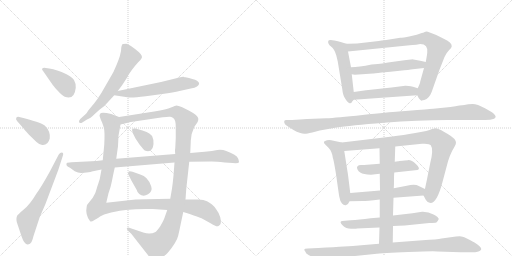
t = 0.00 s
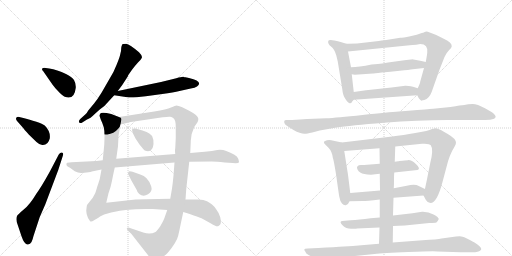
t = 3.50 s
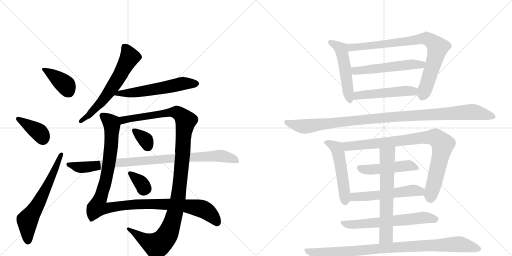
t = 7.00 s
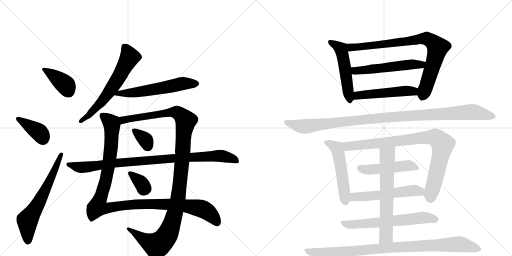
t = 10.50 s
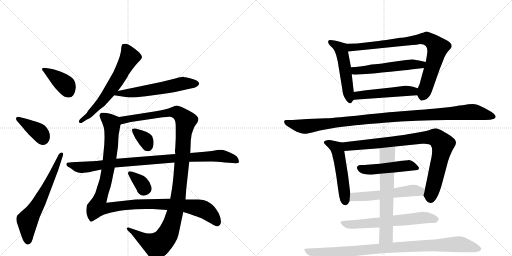
t = 14.00 s
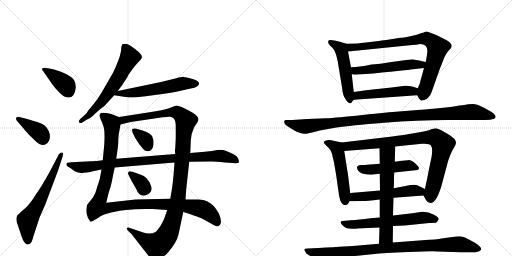
t = 17.50 s

The animated SVG that drew these frames (rendered in a browser with its animation timeline set to each time). Animation: 22 CSS @keyframes rules; one cycle of 17.50 s.

<svg version="1.1" viewBox="0 0 2048 1024" xmlns="http://www.w3.org/2000/svg">
  <g stroke="lightgray" stroke-dasharray="1,1" stroke-width="1" transform="scale(4, 4)">
    <line x1="0" y1="0" x2="256" y2="256"></line>
    <line x1="256" y1="0" x2="0" y2="256"></line>
    <line x1="128" y1="0" x2="128" y2="256"></line>
    <line x1="0" y1="128" x2="256" y2="128"></line>
    <line x1="256" y1="0" x2="512" y2="256"></line>
    <line x1="512" y1="0" x2="256" y2="256"></line>
    <line x1="384" y1="0" x2="384" y2="256"></line>
    <line x1="256" y1="128" x2="512" y2="128"></line>
  </g>
<g transform="scale(1, -1) translate(0, -850)">
   <style type="text/css">
    @keyframes keyframes0 {
      from {
       stroke: black;
       stroke-dashoffset: 390;
       stroke-width: 128;
       }
       56% {
       animation-timing-function: step-end;
       stroke: black;
       stroke-dashoffset: 0;
       stroke-width: 128;
       }
       to {
       stroke: black;
       stroke-width: 1024;
       }
       }
       #make-me-a-hanzi-animation-0 {
         animation: keyframes0 0.567383s both;
         animation-delay: 0.000000s;
         animation-timing-function: linear;
       }
    @keyframes keyframes1 {
      from {
       stroke: black;
       stroke-dashoffset: 386;
       stroke-width: 128;
       }
       56% {
       animation-timing-function: step-end;
       stroke: black;
       stroke-dashoffset: 0;
       stroke-width: 128;
       }
       to {
       stroke: black;
       stroke-width: 1024;
       }
       }
       #make-me-a-hanzi-animation-1 {
         animation: keyframes1 0.564128s both;
         animation-delay: 0.567383s;
         animation-timing-function: linear;
       }
    @keyframes keyframes2 {
      from {
       stroke: black;
       stroke-dashoffset: 636;
       stroke-width: 128;
       }
       67% {
       animation-timing-function: step-end;
       stroke: black;
       stroke-dashoffset: 0;
       stroke-width: 128;
       }
       to {
       stroke: black;
       stroke-width: 1024;
       }
       }
       #make-me-a-hanzi-animation-2 {
         animation: keyframes2 0.767578s both;
         animation-delay: 1.131510s;
         animation-timing-function: linear;
       }
    @keyframes keyframes3 {
      from {
       stroke: black;
       stroke-dashoffset: 626;
       stroke-width: 128;
       }
       67% {
       animation-timing-function: step-end;
       stroke: black;
       stroke-dashoffset: 0;
       stroke-width: 128;
       }
       to {
       stroke: black;
       stroke-width: 1024;
       }
       }
       #make-me-a-hanzi-animation-3 {
         animation: keyframes3 0.759440s both;
         animation-delay: 1.899089s;
         animation-timing-function: linear;
       }
    @keyframes keyframes4 {
      from {
       stroke: black;
       stroke-dashoffset: 581;
       stroke-width: 128;
       }
       65% {
       animation-timing-function: step-end;
       stroke: black;
       stroke-dashoffset: 0;
       stroke-width: 128;
       }
       to {
       stroke: black;
       stroke-width: 1024;
       }
       }
       #make-me-a-hanzi-animation-4 {
         animation: keyframes4 0.722819s both;
         animation-delay: 2.658529s;
         animation-timing-function: linear;
       }
    @keyframes keyframes5 {
      from {
       stroke: black;
       stroke-dashoffset: 1148;
       stroke-width: 128;
       }
       79% {
       animation-timing-function: step-end;
       stroke: black;
       stroke-dashoffset: 0;
       stroke-width: 128;
       }
       to {
       stroke: black;
       stroke-width: 1024;
       }
       }
       #make-me-a-hanzi-animation-5 {
         animation: keyframes5 1.184245s both;
         animation-delay: 3.381348s;
         animation-timing-function: linear;
       }
    @keyframes keyframes6 {
      from {
       stroke: black;
       stroke-dashoffset: 1188;
       stroke-width: 128;
       }
       79% {
       animation-timing-function: step-end;
       stroke: black;
       stroke-dashoffset: 0;
       stroke-width: 128;
       }
       to {
       stroke: black;
       stroke-width: 1024;
       }
       }
       #make-me-a-hanzi-animation-6 {
         animation: keyframes6 1.216797s both;
         animation-delay: 4.565592s;
         animation-timing-function: linear;
       }
    @keyframes keyframes7 {
      from {
       stroke: black;
       stroke-dashoffset: 344;
       stroke-width: 128;
       }
       53% {
       animation-timing-function: step-end;
       stroke: black;
       stroke-dashoffset: 0;
       stroke-width: 128;
       }
       to {
       stroke: black;
       stroke-width: 1024;
       }
       }
       #make-me-a-hanzi-animation-7 {
         animation: keyframes7 0.529948s both;
         animation-delay: 5.782389s;
         animation-timing-function: linear;
       }
    @keyframes keyframes8 {
      from {
       stroke: black;
       stroke-dashoffset: 343;
       stroke-width: 128;
       }
       53% {
       animation-timing-function: step-end;
       stroke: black;
       stroke-dashoffset: 0;
       stroke-width: 128;
       }
       to {
       stroke: black;
       stroke-width: 1024;
       }
       }
       #make-me-a-hanzi-animation-8 {
         animation: keyframes8 0.529134s both;
         animation-delay: 6.312337s;
         animation-timing-function: linear;
       }
    @keyframes keyframes9 {
      from {
       stroke: black;
       stroke-dashoffset: 940;
       stroke-width: 128;
       }
       75% {
       animation-timing-function: step-end;
       stroke: black;
       stroke-dashoffset: 0;
       stroke-width: 128;
       }
       to {
       stroke: black;
       stroke-width: 1024;
       }
       }
       #make-me-a-hanzi-animation-9 {
         animation: keyframes9 1.014974s both;
         animation-delay: 6.841471s;
         animation-timing-function: linear;
       }
    @keyframes keyframes10 {
      from {
       stroke: black;
       stroke-dashoffset: 519;
       stroke-width: 128;
       }
       63% {
       animation-timing-function: step-end;
       stroke: black;
       stroke-dashoffset: 0;
       stroke-width: 128;
       }
       to {
       stroke: black;
       stroke-width: 1024;
       }
       }
       #make-me-a-hanzi-animation-10 {
         animation: keyframes10 0.672363s both;
         animation-delay: 7.856445s;
         animation-timing-function: linear;
       }
    @keyframes keyframes11 {
      from {
       stroke: black;
       stroke-dashoffset: 840;
       stroke-width: 128;
       }
       73% {
       animation-timing-function: step-end;
       stroke: black;
       stroke-dashoffset: 0;
       stroke-width: 128;
       }
       to {
       stroke: black;
       stroke-width: 1024;
       }
       }
       #make-me-a-hanzi-animation-11 {
         animation: keyframes11 0.933594s both;
         animation-delay: 8.528809s;
         animation-timing-function: linear;
       }
    @keyframes keyframes12 {
      from {
       stroke: black;
       stroke-dashoffset: 546;
       stroke-width: 128;
       }
       64% {
       animation-timing-function: step-end;
       stroke: black;
       stroke-dashoffset: 0;
       stroke-width: 128;
       }
       to {
       stroke: black;
       stroke-width: 1024;
       }
       }
       #make-me-a-hanzi-animation-12 {
         animation: keyframes12 0.694336s both;
         animation-delay: 9.462402s;
         animation-timing-function: linear;
       }
    @keyframes keyframes13 {
      from {
       stroke: black;
       stroke-dashoffset: 502;
       stroke-width: 128;
       }
       62% {
       animation-timing-function: step-end;
       stroke: black;
       stroke-dashoffset: 0;
       stroke-width: 128;
       }
       to {
       stroke: black;
       stroke-width: 1024;
       }
       }
       #make-me-a-hanzi-animation-13 {
         animation: keyframes13 0.658529s both;
         animation-delay: 10.156738s;
         animation-timing-function: linear;
       }
    @keyframes keyframes14 {
      from {
       stroke: black;
       stroke-dashoffset: 1090;
       stroke-width: 128;
       }
       78% {
       animation-timing-function: step-end;
       stroke: black;
       stroke-dashoffset: 0;
       stroke-width: 128;
       }
       to {
       stroke: black;
       stroke-width: 1024;
       }
       }
       #make-me-a-hanzi-animation-14 {
         animation: keyframes14 1.137044s both;
         animation-delay: 10.815267s;
         animation-timing-function: linear;
       }
    @keyframes keyframes15 {
      from {
       stroke: black;
       stroke-dashoffset: 522;
       stroke-width: 128;
       }
       63% {
       animation-timing-function: step-end;
       stroke: black;
       stroke-dashoffset: 0;
       stroke-width: 128;
       }
       to {
       stroke: black;
       stroke-width: 1024;
       }
       }
       #make-me-a-hanzi-animation-15 {
         animation: keyframes15 0.674805s both;
         animation-delay: 11.952311s;
         animation-timing-function: linear;
       }
    @keyframes keyframes16 {
      from {
       stroke: black;
       stroke-dashoffset: 891;
       stroke-width: 128;
       }
       74% {
       animation-timing-function: step-end;
       stroke: black;
       stroke-dashoffset: 0;
       stroke-width: 128;
       }
       to {
       stroke: black;
       stroke-width: 1024;
       }
       }
       #make-me-a-hanzi-animation-16 {
         animation: keyframes16 0.975098s both;
         animation-delay: 12.627116s;
         animation-timing-function: linear;
       }
    @keyframes keyframes17 {
      from {
       stroke: black;
       stroke-dashoffset: 482;
       stroke-width: 128;
       }
       61% {
       animation-timing-function: step-end;
       stroke: black;
       stroke-dashoffset: 0;
       stroke-width: 128;
       }
       to {
       stroke: black;
       stroke-width: 1024;
       }
       }
       #make-me-a-hanzi-animation-17 {
         animation: keyframes17 0.642253s both;
         animation-delay: 13.602214s;
         animation-timing-function: linear;
       }
    @keyframes keyframes18 {
      from {
       stroke: black;
       stroke-dashoffset: 548;
       stroke-width: 128;
       }
       64% {
       animation-timing-function: step-end;
       stroke: black;
       stroke-dashoffset: 0;
       stroke-width: 128;
       }
       to {
       stroke: black;
       stroke-width: 1024;
       }
       }
       #make-me-a-hanzi-animation-18 {
         animation: keyframes18 0.695964s both;
         animation-delay: 14.244466s;
         animation-timing-function: linear;
       }
    @keyframes keyframes19 {
      from {
       stroke: black;
       stroke-dashoffset: 635;
       stroke-width: 128;
       }
       67% {
       animation-timing-function: step-end;
       stroke: black;
       stroke-dashoffset: 0;
       stroke-width: 128;
       }
       to {
       stroke: black;
       stroke-width: 1024;
       }
       }
       #make-me-a-hanzi-animation-19 {
         animation: keyframes19 0.766764s both;
         animation-delay: 14.940430s;
         animation-timing-function: linear;
       }
    @keyframes keyframes20 {
      from {
       stroke: black;
       stroke-dashoffset: 648;
       stroke-width: 128;
       }
       68% {
       animation-timing-function: step-end;
       stroke: black;
       stroke-dashoffset: 0;
       stroke-width: 128;
       }
       to {
       stroke: black;
       stroke-width: 1024;
       }
       }
       #make-me-a-hanzi-animation-20 {
         animation: keyframes20 0.777344s both;
         animation-delay: 15.707194s;
         animation-timing-function: linear;
       }
    @keyframes keyframes21 {
      from {
       stroke: black;
       stroke-dashoffset: 943;
       stroke-width: 128;
       }
       75% {
       animation-timing-function: step-end;
       stroke: black;
       stroke-dashoffset: 0;
       stroke-width: 128;
       }
       to {
       stroke: black;
       stroke-width: 1024;
       }
       }
       #make-me-a-hanzi-animation-21 {
         animation: keyframes21 1.017415s both;
         animation-delay: 16.484538s;
         animation-timing-function: linear;
       }
</style>
<path d="M 197 576 L 183 578 Q 173 580 169 576 Q 166 572 173 565 L 209 513 Q 211 509 230 488 Q 250 466 259 463 Q 298 449 303 499 Q 304 516 296 530 Q 288 543 264 554 Q 228 572 197 576 Z" fill="lightgray"></path> 
<path d="M 69 365 L 91 340 Q 96 333 115 312 L 146 282 Q 156 272 169 270 Q 192 268 199 296 Q 203 324 179 348 Q 163 361 77 382 Q 69 384 65 379 Q 62 373 69 365 Z" fill="lightgray"></path> 
<path d="M 235 232 L 200 165 Q 164 100 146 76 Q 119 31 95 12 Q 71 -8 68 -14 Q 62 -29 71 -50 L 86 -95 Q 98 -130 112 -128 Q 121 -126 126 -118 Q 131 -108 134 -94 L 159 -18 L 181 32 L 233 170 L 251 226 Q 256 239 247 240 Q 240 240 235 232 Z" fill="lightgray"></path> 
<path d="M 485 659 Q 485 645 481 633 Q 479 621 466 590 Q 454 559 440 538 L 406 479 Q 390 453 377 437 L 353 408 Q 346 395 342 393 L 321 374 Q 313 366 317 360 Q 322 356 329 360 L 348 372 Q 360 375 381 396 L 399 412 Q 421 427 433 443 L 457 469 L 471 486 L 489 510 L 511 544 Q 511 546 514 551 L 528 571 Q 540 587 551 599 Q 563 610 567 618 Q 571 626 556 641 Q 517 674 505 675 Q 493 675 492 674 Q 488 675 485 659 Z" fill="lightgray"></path> 
<path d="M 457 469 L 509 461 Q 525 458 583 465 L 649 474 Q 695 480 718 486 L 763 496 Q 780 499 788 504 Q 815 524 756 538 L 742 541 Q 738 541 734 543 Q 728 544 705 537 L 644 522 L 471 486 C 442 480 427 474 457 469 Z" fill="lightgray"></path> 
<path d="M 476 382 L 445 394 Q 403 405 400 394 L 398 387 L 403 372 Q 410 358 415 341 Q 420 323 417 271 L 411 209 L 406 172 L 399 134 L 392 112 Q 390 108 386 93 Q 383 77 371 59 L 348 30 Q 346 22 345 7 Q 345 -8 352 -22 L 358 -31 Q 360 -36 363 -36 Q 367 -37 378 -30 Q 390 -24 402 -15 Q 415 -7 434 -3 Q 451 3 503 10 Q 556 16 611 14 L 669 10 L 733 2 L 756 -5 Q 799 -20 806 -23 L 844 -44 Q 867 -59 874 -54 Q 882 -50 883 -43 Q 885 -36 881 -19 Q 877 -3 866 11 Q 856 26 848 32 Q 841 38 828 45 Q 816 52 793 52 L 742 52 L 681 55 L 633 54 Q 603 54 585 53 L 542 52 L 425 39 L 434 77 Q 444 105 448 127 Q 452 149 459 180 L 465 215 L 472 265 L 474 307 L 482 352 C 487 378 487 378 476 382 Z" fill="lightgray"></path> 
<path d="M 761 238 L 763 282 Q 762 311 777 342 L 790 361 Q 794 370 793 376 Q 793 388 755 408 L 729 421 Q 711 428 706 428 Q 702 428 684 420 Q 667 412 617 404 L 476 382 C 446 377 453 345 482 352 L 523 362 L 651 381 Q 674 384 681 383 Q 688 382 695 376 Q 703 369 703 342 L 703 298 L 701 257 Q 699 250 701 234 L 698 200 L 694 148 Q 691 117 688 96 L 681 55 L 669 10 L 657 -24 Q 653 -34 641 -55 Q 628 -74 622 -78 Q 600 -89 573 -80 L 517 -61 Q 511 -58 508 -62 Q 505 -66 513 -74 L 525 -85 L 590 -168 Q 607 -192 624 -191 Q 642 -190 672 -160 Q 707 -118 713 -92 Q 719 -66 722 -50 L 733 2 L 742 52 L 745 94 L 757 203 L 761 238 Z" fill="lightgray"></path> 
<path d="M 531 318 L 542 296 L 558 272 Q 577 249 579 248 Q 611 237 614 274 Q 615 292 611 298 Q 607 318 570 328 L 542 336 Q 532 337 529 334 Q 527 330 531 318 Z" fill="lightgray"></path> 
<path d="M 561 152 L 530 163 Q 514 167 514 162 Q 510 157 514 151 L 526 127 L 547 90 Q 549 80 557 74 Q 573 61 592 73 Q 611 85 605 104 Q 600 123 586 137 Q 577 148 561 152 Z" fill="lightgray"></path> 
<path d="M 819 243 L 761 238 L 701 234 L 465 215 L 411 209 L 386 206 L 286 201 Q 269 200 267 198 Q 265 192 266 190 Q 266 186 280 179 L 299 165 Q 314 157 327 158 L 346 160 Q 365 163 367 164 L 406 172 L 459 180 L 698 200 L 757 203 L 847 204 Q 865 204 899 200 L 931 198 Q 954 196 956 201 Q 956 205 953 215 Q 950 225 936 232 Q 923 239 905 246 Q 888 253 869 250 Q 851 246 819 243 Z" fill="lightgray"></path> 
<path d="M 1415 482 L 1407 553 L 1404 581 L 1392 644 C 1386 673 1386 675 1386 675 L 1359 683 Q 1315 696 1313 686 Q 1310 675 1324 664 Q 1338 653 1345 629 L 1351 604 L 1369 494 Q 1371 468 1383 452 Q 1394 436 1400 437 Q 1406 438 1407 441 Q 1408 444 1415 451 C 1418 454 1418 454 1415 482 Z" fill="lightgray"></path> 
<path d="M 1696 578 L 1681 524 Q 1681 518 1671 497 C 1663 479 1663 479 1669 469 Q 1676 455 1677 455 Q 1678 454 1682 450 Q 1685 446 1688 448 Q 1690 450 1697 450 Q 1717 456 1727 483 Q 1736 509 1758 571 L 1778 622 Q 1784 637 1796 649 Q 1807 660 1807 665 Q 1807 681 1777 694 L 1745 710 L 1719 720 Q 1705 726 1699 722 Q 1692 718 1687 718 Q 1670 710 1641 705 Q 1611 699 1601 699 Q 1532 688 1515 686 L 1428 676 Q 1393 676 1386 675 C 1356 674 1362 641 1392 644 L 1629 668 Q 1675 672 1681 674 Q 1713 674 1709 639 Q 1708 629 1703 602 L 1696 578 Z" fill="lightgray"></path> 
<path d="M 1407 553 L 1419 551 L 1492 556 Q 1494 556 1527 560 Q 1560 563 1599 567 Q 1638 571 1651 573 L 1696 578 C 1726 581 1732 595 1703 602 L 1681 607 L 1648 613 L 1646 612 L 1644 612 L 1635 611 L 1625 610 L 1581 604 Q 1518 594 1499 593 L 1486 592 Q 1435 581 1404 581 C 1374 580 1377 558 1407 553 Z" fill="lightgray"></path> 
<path d="M 1671 497 L 1652 503 Q 1627 508 1621 507 L 1566 500 L 1464 489 L 1415 482 C 1385 478 1385 449 1415 451 L 1669 469 C 1699 471 1700 488 1671 497 Z" fill="lightgray"></path> 
<path d="M 1279 328 L 1346 340 Q 1400 349 1536 359.5 Q 1672 370 1789 370 L 1940 370 Q 1964 370 1976.5 375.5 Q 1989 381 1976 394 Q 1971 400 1940 417 Q 1909 434 1890.5 434 Q 1872 434 1857 430 Q 1845 430 1802 422 L 1733 415 L 1718 414 Q 1704 413 1669.5 410 Q 1635 407 1595 404 Q 1555 401 1450 390.5 Q 1345 380 1305 377 L 1229 374 L 1169 370 L 1146 370 Q 1138 370 1137 366 Q 1134 353 1155 342 L 1174 330 Q 1201 315 1218 315 Q 1223 314 1249 320 L 1279 328 Z" fill="lightgray"></path> 
<path d="M 1392 151 L 1377 246 C 1372 276 1372 279 1367 280 L 1325 289 Q 1317 291 1308 289 Q 1288 285 1300 273 L 1313 260 Q 1328 245 1331 220 Q 1335 211 1345 147 Q 1354 82 1357 64 Q 1360 45 1368 36 Q 1376 27 1385 30 Q 1393 32 1398 45 L 1401 78 L 1392 151 Z" fill="lightgray"></path> 
<path d="M 1581 264 L 1688 275 Q 1718 277 1723 269 Q 1735 253 1721 198 L 1707 128 Q 1700 96 1700 94 C 1695 67 1693 69 1694 68 L 1703 51 Q 1709 39 1722 38 Q 1748 38 1770 122 L 1786 182 Q 1797 230 1818 263 Q 1824 274 1824 279 Q 1824 295 1791 314 L 1777 322 Q 1752 337 1742 337 L 1725 333 Q 1719 328 1655 317 L 1631 313 Q 1613 310 1569 304 L 1367 280 C 1337 276 1347 244 1377 246 L 1518 257 L 1581 264 Z" fill="lightgray"></path> 
<path d="M 1577 160 L 1670 170 Q 1684 176 1664.5 193.5 Q 1645 211 1631.5 209.5 Q 1618 208 1610 207 L 1598 206 Q 1594 205 1593 205 L 1579 203 L 1519 195 L 1456 190 Q 1455 190 1444.5 190 Q 1434 190 1430 185.5 Q 1426 181 1429.5 173 Q 1433 165 1442.5 159 Q 1452 153 1484 151 L 1519 155 L 1577 160 Z" fill="lightgray"></path> 
<path d="M 1700 94 L 1675 106 Q 1660 115 1627 107 L 1575 97 L 1520 88 L 1401 78 C 1371 75 1368 44 1398 45 L 1451 46 Q 1464 46 1519 52 L 1574 59 L 1694 68 C 1724 70 1727 81 1700 94 Z" fill="lightgray"></path> 
<path d="M 1572 -54 L 1619 -52 L 1717 -42 Q 1741 -41 1745.5 -39.5 Q 1750 -38 1755 -26 Q 1755 -19 1734 -7.5 Q 1713 4 1688 3 L 1650 -3 L 1572 -12 L 1519 -20 L 1482 -23 Q 1436 -29 1403 -31 L 1369 -34 Q 1364 -34 1362.5 -38 Q 1361 -42 1372 -53 Q 1383 -64 1404.5 -65 Q 1426 -66 1428 -64 L 1518 -60 L 1572 -54 Z" fill="lightgray"></path> 
<path d="M 1579 203 L 1581 264 C 1582 294 1518 287 1518 257 L 1519 195 L 1519 155 L 1520 88 L 1519 52 L 1519 -20 L 1518 -60 L 1516 -125 C 1515 -155 1571 -150 1571 -120 L 1572 -54 L 1572 -12 L 1574 59 L 1575 97 Q 1576 108 1576 129 Q 1576 150 1577 160 L 1579 203 Z" fill="lightgray"></path> 
<path d="M 1516 -125 L 1445 -131 Q 1412 -134 1376 -136 Q 1340 -138 1273 -142 L 1231 -144 Q 1210 -144 1221 -156 Q 1222 -164 1236 -171 L 1262 -184 Q 1292 -196 1307 -191 L 1336 -185 Q 1398 -176 1420 -174 L 1498 -166 Q 1530 -162 1633.5 -158 Q 1737 -154 1749 -156 L 1843 -159 L 1889 -159 Q 1897 -160 1910 -157 Q 1945 -149 1898 -120 Q 1897 -120 1875.5 -108 Q 1854 -96 1845 -95.5 Q 1836 -95 1824 -96 L 1766 -104 Q 1750 -108 1690 -111 L 1571 -120 L 1516 -125 Z" fill="lightgray"></path> 
      <clipPath id="make-me-a-hanzi-clip-0">
      <path d="M 197 576 L 183 578 Q 173 580 169 576 Q 166 572 173 565 L 209 513 Q 211 509 230 488 Q 250 466 259 463 Q 298 449 303 499 Q 304 516 296 530 Q 288 543 264 554 Q 228 572 197 576 Z" fill="lightgray"></path>
      </clipPath>
      <path clip-path="url(#make-me-a-hanzi-clip-0)" d="M 177 573 L 261 512 L 274 485 " fill="none" id="make-me-a-hanzi-animation-0" stroke-dasharray="262 524" stroke-linecap="round"></path>

      <clipPath id="make-me-a-hanzi-clip-1">
      <path d="M 69 365 L 91 340 Q 96 333 115 312 L 146 282 Q 156 272 169 270 Q 192 268 199 296 Q 203 324 179 348 Q 163 361 77 382 Q 69 384 65 379 Q 62 373 69 365 Z" fill="lightgray"></path>
      </clipPath>
      <path clip-path="url(#make-me-a-hanzi-clip-1)" d="M 73 374 L 158 320 L 172 294 " fill="none" id="make-me-a-hanzi-animation-1" stroke-dasharray="258 516" stroke-linecap="round"></path>

      <clipPath id="make-me-a-hanzi-clip-2">
      <path d="M 235 232 L 200 165 Q 164 100 146 76 Q 119 31 95 12 Q 71 -8 68 -14 Q 62 -29 71 -50 L 86 -95 Q 98 -130 112 -128 Q 121 -126 126 -118 Q 131 -108 134 -94 L 159 -18 L 181 32 L 233 170 L 251 226 Q 256 239 247 240 Q 240 240 235 232 Z" fill="lightgray"></path>
      </clipPath>
      <path clip-path="url(#make-me-a-hanzi-clip-2)" d="M 111 -115 L 110 -32 L 160 48 L 244 232 " fill="none" id="make-me-a-hanzi-animation-2" stroke-dasharray="508 1016" stroke-linecap="round"></path>

      <clipPath id="make-me-a-hanzi-clip-3">
      <path d="M 485 659 Q 485 645 481 633 Q 479 621 466 590 Q 454 559 440 538 L 406 479 Q 390 453 377 437 L 353 408 Q 346 395 342 393 L 321 374 Q 313 366 317 360 Q 322 356 329 360 L 348 372 Q 360 375 381 396 L 399 412 Q 421 427 433 443 L 457 469 L 471 486 L 489 510 L 511 544 Q 511 546 514 551 L 528 571 Q 540 587 551 599 Q 563 610 567 618 Q 571 626 556 641 Q 517 674 505 675 Q 493 675 492 674 Q 488 675 485 659 Z" fill="lightgray"></path>
      </clipPath>
      <path clip-path="url(#make-me-a-hanzi-clip-3)" d="M 499 662 L 514 637 L 517 619 L 483 554 L 403 439 L 353 387 L 323 366 " fill="none" id="make-me-a-hanzi-animation-3" stroke-dasharray="498 996" stroke-linecap="round"></path>

      <clipPath id="make-me-a-hanzi-clip-4">
      <path d="M 457 469 L 509 461 Q 525 458 583 465 L 649 474 Q 695 480 718 486 L 763 496 Q 780 499 788 504 Q 815 524 756 538 L 742 541 Q 738 541 734 543 Q 728 544 705 537 L 644 522 L 471 486 C 442 480 427 474 457 469 Z" fill="lightgray"></path>
      </clipPath>
      <path clip-path="url(#make-me-a-hanzi-clip-4)" d="M 464 470 L 474 476 L 551 481 L 731 516 L 784 516 " fill="none" id="make-me-a-hanzi-animation-4" stroke-dasharray="453 906" stroke-linecap="round"></path>

      <clipPath id="make-me-a-hanzi-clip-5">
      <path d="M 476 382 L 445 394 Q 403 405 400 394 L 398 387 L 403 372 Q 410 358 415 341 Q 420 323 417 271 L 411 209 L 406 172 L 399 134 L 392 112 Q 390 108 386 93 Q 383 77 371 59 L 348 30 Q 346 22 345 7 Q 345 -8 352 -22 L 358 -31 Q 360 -36 363 -36 Q 367 -37 378 -30 Q 390 -24 402 -15 Q 415 -7 434 -3 Q 451 3 503 10 Q 556 16 611 14 L 669 10 L 733 2 L 756 -5 Q 799 -20 806 -23 L 844 -44 Q 867 -59 874 -54 Q 882 -50 883 -43 Q 885 -36 881 -19 Q 877 -3 866 11 Q 856 26 848 32 Q 841 38 828 45 Q 816 52 793 52 L 742 52 L 681 55 L 633 54 Q 603 54 585 53 L 542 52 L 425 39 L 434 77 Q 444 105 448 127 Q 452 149 459 180 L 465 215 L 472 265 L 474 307 L 482 352 C 487 378 487 378 476 382 Z" fill="lightgray"></path>
      </clipPath>
      <path clip-path="url(#make-me-a-hanzi-clip-5)" d="M 410 387 L 446 357 L 446 287 L 423 126 L 390 22 L 423 17 L 550 34 L 733 28 L 810 14 L 845 -10 L 869 -40 " fill="none" id="make-me-a-hanzi-animation-5" stroke-dasharray="1020 2040" stroke-linecap="round"></path>

      <clipPath id="make-me-a-hanzi-clip-6">
      <path d="M 761 238 L 763 282 Q 762 311 777 342 L 790 361 Q 794 370 793 376 Q 793 388 755 408 L 729 421 Q 711 428 706 428 Q 702 428 684 420 Q 667 412 617 404 L 476 382 C 446 377 453 345 482 352 L 523 362 L 651 381 Q 674 384 681 383 Q 688 382 695 376 Q 703 369 703 342 L 703 298 L 701 257 Q 699 250 701 234 L 698 200 L 694 148 Q 691 117 688 96 L 681 55 L 669 10 L 657 -24 Q 653 -34 641 -55 Q 628 -74 622 -78 Q 600 -89 573 -80 L 517 -61 Q 511 -58 508 -62 Q 505 -66 513 -74 L 525 -85 L 590 -168 Q 607 -192 624 -191 Q 642 -190 672 -160 Q 707 -118 713 -92 Q 719 -66 722 -50 L 733 2 L 742 52 L 745 94 L 757 203 L 761 238 Z" fill="lightgray"></path>
      </clipPath>
      <path clip-path="url(#make-me-a-hanzi-clip-6)" d="M 487 361 L 493 370 L 517 376 L 687 401 L 713 398 L 743 367 L 713 61 L 690 -36 L 668 -91 L 654 -111 L 625 -131 L 579 -110 L 513 -67 " fill="none" id="make-me-a-hanzi-animation-6" stroke-dasharray="1060 2120" stroke-linecap="round"></path>

      <clipPath id="make-me-a-hanzi-clip-7">
      <path d="M 531 318 L 542 296 L 558 272 Q 577 249 579 248 Q 611 237 614 274 Q 615 292 611 298 Q 607 318 570 328 L 542 336 Q 532 337 529 334 Q 527 330 531 318 Z" fill="lightgray"></path>
      </clipPath>
      <path clip-path="url(#make-me-a-hanzi-clip-7)" d="M 536 330 L 582 291 L 590 265 " fill="none" id="make-me-a-hanzi-animation-7" stroke-dasharray="216 432" stroke-linecap="round"></path>

      <clipPath id="make-me-a-hanzi-clip-8">
      <path d="M 561 152 L 530 163 Q 514 167 514 162 Q 510 157 514 151 L 526 127 L 547 90 Q 549 80 557 74 Q 573 61 592 73 Q 611 85 605 104 Q 600 123 586 137 Q 577 148 561 152 Z" fill="lightgray"></path>
      </clipPath>
      <path clip-path="url(#make-me-a-hanzi-clip-8)" d="M 521 157 L 583 96 " fill="none" id="make-me-a-hanzi-animation-8" stroke-dasharray="215 430" stroke-linecap="round"></path>

      <clipPath id="make-me-a-hanzi-clip-9">
      <path d="M 819 243 L 761 238 L 701 234 L 465 215 L 411 209 L 386 206 L 286 201 Q 269 200 267 198 Q 265 192 266 190 Q 266 186 280 179 L 299 165 Q 314 157 327 158 L 346 160 Q 365 163 367 164 L 406 172 L 459 180 L 698 200 L 757 203 L 847 204 Q 865 204 899 200 L 931 198 Q 954 196 956 201 Q 956 205 953 215 Q 950 225 936 232 Q 923 239 905 246 Q 888 253 869 250 Q 851 246 819 243 Z" fill="lightgray"></path>
      </clipPath>
      <path clip-path="url(#make-me-a-hanzi-clip-9)" d="M 272 193 L 314 181 L 350 182 L 490 201 L 868 227 L 923 218 L 949 207 " fill="none" id="make-me-a-hanzi-animation-9" stroke-dasharray="812 1624" stroke-linecap="round"></path>

      <clipPath id="make-me-a-hanzi-clip-10">
      <path d="M 1415 482 L 1407 553 L 1404 581 L 1392 644 C 1386 673 1386 675 1386 675 L 1359 683 Q 1315 696 1313 686 Q 1310 675 1324 664 Q 1338 653 1345 629 L 1351 604 L 1369 494 Q 1371 468 1383 452 Q 1394 436 1400 437 Q 1406 438 1407 441 Q 1408 444 1415 451 C 1418 454 1418 454 1415 482 Z" fill="lightgray"></path>
      </clipPath>
      <path clip-path="url(#make-me-a-hanzi-clip-10)" d="M 1320 681 L 1343 672 L 1363 655 L 1400 446 " fill="none" id="make-me-a-hanzi-animation-10" stroke-dasharray="391 782" stroke-linecap="round"></path>

      <clipPath id="make-me-a-hanzi-clip-11">
      <path d="M 1696 578 L 1681 524 Q 1681 518 1671 497 C 1663 479 1663 479 1669 469 Q 1676 455 1677 455 Q 1678 454 1682 450 Q 1685 446 1688 448 Q 1690 450 1697 450 Q 1717 456 1727 483 Q 1736 509 1758 571 L 1778 622 Q 1784 637 1796 649 Q 1807 660 1807 665 Q 1807 681 1777 694 L 1745 710 L 1719 720 Q 1705 726 1699 722 Q 1692 718 1687 718 Q 1670 710 1641 705 Q 1611 699 1601 699 Q 1532 688 1515 686 L 1428 676 Q 1393 676 1386 675 C 1356 674 1362 641 1392 644 L 1629 668 Q 1675 672 1681 674 Q 1713 674 1709 639 Q 1708 629 1703 602 L 1696 578 Z" fill="lightgray"></path>
      </clipPath>
      <path clip-path="url(#make-me-a-hanzi-clip-11)" d="M 1390 668 L 1404 661 L 1430 661 L 1678 694 L 1716 692 L 1750 660 L 1727 571 L 1689 462 " fill="none" id="make-me-a-hanzi-animation-11" stroke-dasharray="712 1424" stroke-linecap="round"></path>

      <clipPath id="make-me-a-hanzi-clip-12">
      <path d="M 1407 553 L 1419 551 L 1492 556 Q 1494 556 1527 560 Q 1560 563 1599 567 Q 1638 571 1651 573 L 1696 578 C 1726 581 1732 595 1703 602 L 1681 607 L 1648 613 L 1646 612 L 1644 612 L 1635 611 L 1625 610 L 1581 604 Q 1518 594 1499 593 L 1486 592 Q 1435 581 1404 581 C 1374 580 1377 558 1407 553 Z" fill="lightgray"></path>
      </clipPath>
      <path clip-path="url(#make-me-a-hanzi-clip-12)" d="M 1410 575 L 1421 567 L 1440 567 L 1696 597 " fill="none" id="make-me-a-hanzi-animation-12" stroke-dasharray="418 836" stroke-linecap="round"></path>

      <clipPath id="make-me-a-hanzi-clip-13">
      <path d="M 1671 497 L 1652 503 Q 1627 508 1621 507 L 1566 500 L 1464 489 L 1415 482 C 1385 478 1385 449 1415 451 L 1669 469 C 1699 471 1700 488 1671 497 Z" fill="lightgray"></path>
      </clipPath>
      <path clip-path="url(#make-me-a-hanzi-clip-13)" d="M 1422 459 L 1436 469 L 1664 490 " fill="none" id="make-me-a-hanzi-animation-13" stroke-dasharray="374 748" stroke-linecap="round"></path>

      <clipPath id="make-me-a-hanzi-clip-14">
      <path d="M 1279 328 L 1346 340 Q 1400 349 1536 359.5 Q 1672 370 1789 370 L 1940 370 Q 1964 370 1976.5 375.5 Q 1989 381 1976 394 Q 1971 400 1940 417 Q 1909 434 1890.5 434 Q 1872 434 1857 430 Q 1845 430 1802 422 L 1733 415 L 1718 414 Q 1704 413 1669.5 410 Q 1635 407 1595 404 Q 1555 401 1450 390.5 Q 1345 380 1305 377 L 1229 374 L 1169 370 L 1146 370 Q 1138 370 1137 366 Q 1134 353 1155 342 L 1174 330 Q 1201 315 1218 315 Q 1223 314 1249 320 L 1279 328 Z" fill="lightgray"></path>
      </clipPath>
      <path clip-path="url(#make-me-a-hanzi-clip-14)" d="M 1145 361 L 1221 344 L 1533 380 L 1877 402 L 1973 385 " fill="none" id="make-me-a-hanzi-animation-14" stroke-dasharray="962 1924" stroke-linecap="round"></path>

      <clipPath id="make-me-a-hanzi-clip-15">
      <path d="M 1392 151 L 1377 246 C 1372 276 1372 279 1367 280 L 1325 289 Q 1317 291 1308 289 Q 1288 285 1300 273 L 1313 260 Q 1328 245 1331 220 Q 1335 211 1345 147 Q 1354 82 1357 64 Q 1360 45 1368 36 Q 1376 27 1385 30 Q 1393 32 1398 45 L 1401 78 L 1392 151 Z" fill="lightgray"></path>
      </clipPath>
      <path clip-path="url(#make-me-a-hanzi-clip-15)" d="M 1305 281 L 1347 258 L 1352 245 L 1381 43 " fill="none" id="make-me-a-hanzi-animation-15" stroke-dasharray="394 788" stroke-linecap="round"></path>

      <clipPath id="make-me-a-hanzi-clip-16">
      <path d="M 1581 264 L 1688 275 Q 1718 277 1723 269 Q 1735 253 1721 198 L 1707 128 Q 1700 96 1700 94 C 1695 67 1693 69 1694 68 L 1703 51 Q 1709 39 1722 38 Q 1748 38 1770 122 L 1786 182 Q 1797 230 1818 263 Q 1824 274 1824 279 Q 1824 295 1791 314 L 1777 322 Q 1752 337 1742 337 L 1725 333 Q 1719 328 1655 317 L 1631 313 Q 1613 310 1569 304 L 1367 280 C 1337 276 1347 244 1377 246 L 1518 257 L 1581 264 Z" fill="lightgray"></path>
      </clipPath>
      <path clip-path="url(#make-me-a-hanzi-clip-16)" d="M 1375 276 L 1385 267 L 1399 265 L 1692 300 L 1737 301 L 1752 294 L 1771 273 L 1722 56 " fill="none" id="make-me-a-hanzi-animation-16" stroke-dasharray="763 1526" stroke-linecap="round"></path>

      <clipPath id="make-me-a-hanzi-clip-17">
      <path d="M 1577 160 L 1670 170 Q 1684 176 1664.5 193.5 Q 1645 211 1631.5 209.5 Q 1618 208 1610 207 L 1598 206 Q 1594 205 1593 205 L 1579 203 L 1519 195 L 1456 190 Q 1455 190 1444.5 190 Q 1434 190 1430 185.5 Q 1426 181 1429.5 173 Q 1433 165 1442.5 159 Q 1452 153 1484 151 L 1519 155 L 1577 160 Z" fill="lightgray"></path>
      </clipPath>
      <path clip-path="url(#make-me-a-hanzi-clip-17)" d="M 1440 179 L 1476 171 L 1634 188 L 1663 181 " fill="none" id="make-me-a-hanzi-animation-17" stroke-dasharray="354 708" stroke-linecap="round"></path>

      <clipPath id="make-me-a-hanzi-clip-18">
      <path d="M 1700 94 L 1675 106 Q 1660 115 1627 107 L 1575 97 L 1520 88 L 1401 78 C 1371 75 1368 44 1398 45 L 1451 46 Q 1464 46 1519 52 L 1574 59 L 1694 68 C 1724 70 1727 81 1700 94 Z" fill="lightgray"></path>
      </clipPath>
      <path clip-path="url(#make-me-a-hanzi-clip-18)" d="M 1405 50 L 1425 64 L 1507 67 L 1639 87 L 1680 84 L 1690 89 " fill="none" id="make-me-a-hanzi-animation-18" stroke-dasharray="420 840" stroke-linecap="round"></path>

      <clipPath id="make-me-a-hanzi-clip-19">
      <path d="M 1572 -54 L 1619 -52 L 1717 -42 Q 1741 -41 1745.5 -39.5 Q 1750 -38 1755 -26 Q 1755 -19 1734 -7.5 Q 1713 4 1688 3 L 1650 -3 L 1572 -12 L 1519 -20 L 1482 -23 Q 1436 -29 1403 -31 L 1369 -34 Q 1364 -34 1362.5 -38 Q 1361 -42 1372 -53 Q 1383 -64 1404.5 -65 Q 1426 -66 1428 -64 L 1518 -60 L 1572 -54 Z" fill="lightgray"></path>
      </clipPath>
      <path clip-path="url(#make-me-a-hanzi-clip-19)" d="M 1368 -40 L 1411 -48 L 1685 -21 L 1745 -27 " fill="none" id="make-me-a-hanzi-animation-19" stroke-dasharray="507 1014" stroke-linecap="round"></path>

      <clipPath id="make-me-a-hanzi-clip-20">
      <path d="M 1579 203 L 1581 264 C 1582 294 1518 287 1518 257 L 1519 195 L 1519 155 L 1520 88 L 1519 52 L 1519 -20 L 1518 -60 L 1516 -125 C 1515 -155 1571 -150 1571 -120 L 1572 -54 L 1572 -12 L 1574 59 L 1575 97 Q 1576 108 1576 129 Q 1576 150 1577 160 L 1579 203 Z" fill="lightgray"></path>
      </clipPath>
      <path clip-path="url(#make-me-a-hanzi-clip-20)" d="M 1574 257 L 1550 227 L 1545 -87 L 1522 -119 " fill="none" id="make-me-a-hanzi-animation-20" stroke-dasharray="520 1040" stroke-linecap="round"></path>

      <clipPath id="make-me-a-hanzi-clip-21">
      <path d="M 1516 -125 L 1445 -131 Q 1412 -134 1376 -136 Q 1340 -138 1273 -142 L 1231 -144 Q 1210 -144 1221 -156 Q 1222 -164 1236 -171 L 1262 -184 Q 1292 -196 1307 -191 L 1336 -185 Q 1398 -176 1420 -174 L 1498 -166 Q 1530 -162 1633.5 -158 Q 1737 -154 1749 -156 L 1843 -159 L 1889 -159 Q 1897 -160 1910 -157 Q 1945 -149 1898 -120 Q 1897 -120 1875.5 -108 Q 1854 -96 1845 -95.5 Q 1836 -95 1824 -96 L 1766 -104 Q 1750 -108 1690 -111 L 1571 -120 L 1516 -125 Z" fill="lightgray"></path>
      </clipPath>
      <path clip-path="url(#make-me-a-hanzi-clip-21)" d="M 1232 -155 L 1292 -167 L 1538 -142 L 1831 -127 L 1901 -139 L 1913 -146 " fill="none" id="make-me-a-hanzi-animation-21" stroke-dasharray="815 1630" stroke-linecap="round"></path>

</g>
</svg>
